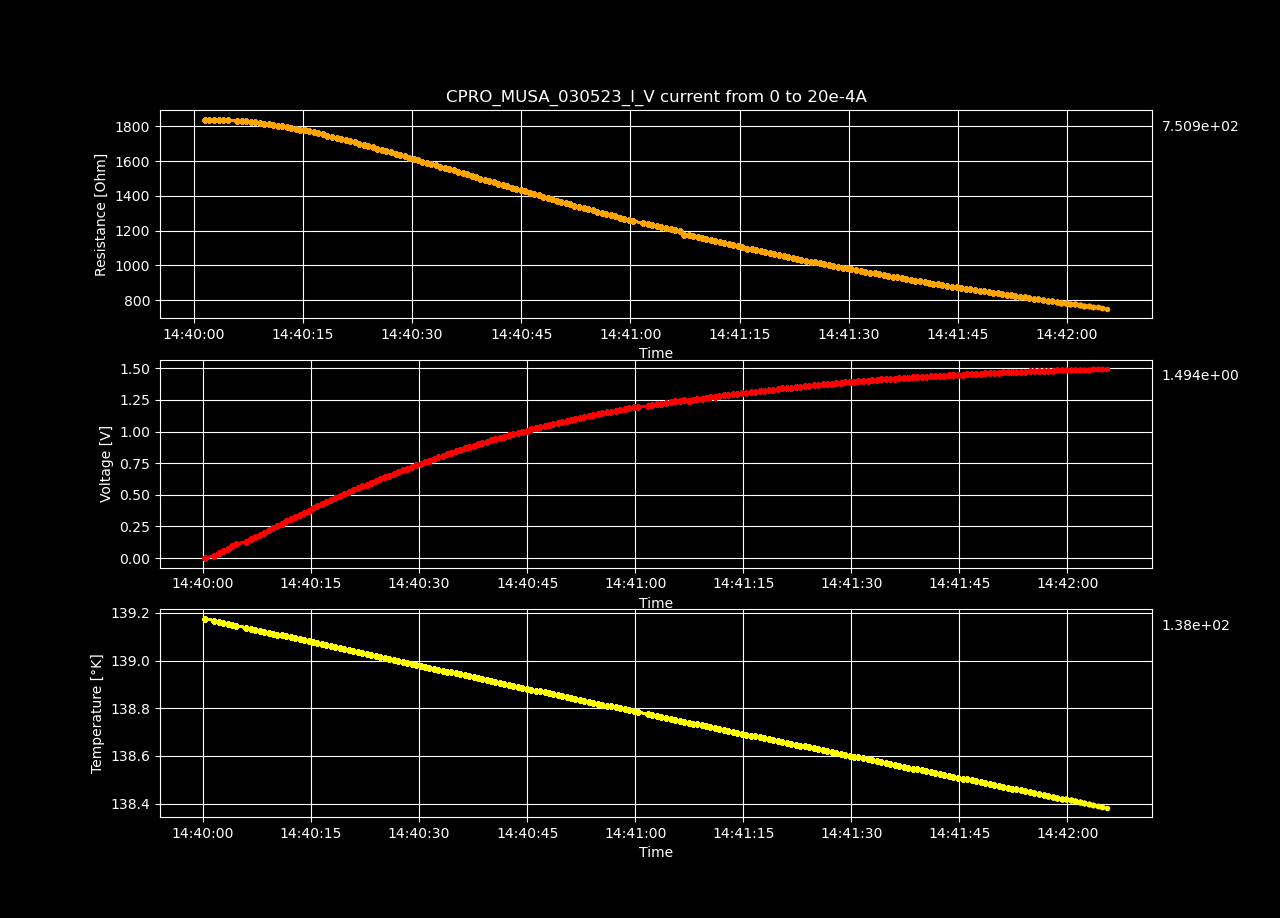

Data behind this chart, as committed beside it:
Datetime, Temperature [K], Voltage [V], Resistance [𝛀], Current Source [A], Electric Field [V/cm], Restivity [𝛀 cm], Current Density [A/cm2]
2023-05-03 14:40:00.276366, 139.2, -1.15424659e-05, -inf, 0.0, -0.0003562, -inf, 0.0
2023-05-03 14:40:01.543549, 139.2, 0.01848, 1839, 1.0050251256281408e-05, 0.5705, 1297, 0.0004398
2023-05-03 14:40:02.147096, 139.2, 0.03698, 1840, 2.0100502512562815e-05, 1.141, 1297, 0.0008797
2023-05-03 14:40:02.781538, 139.2, 0.05544, 1839, 3.0150753768844224e-05, 1.711, 1297, 0.00132
2023-05-03 14:40:03.421517, 139.2, 0.07387, 1838, 4.020100502512563e-05, 2.28, 1296, 0.001759
2023-05-03 14:40:04.032598, 139.2, 0.09228, 1836, 5.0251256281407036e-05, 2.848, 1295, 0.002199
2023-05-03 14:40:04.636971, 139.1, 0.1107, 1835, 6.030150753768845e-05, 3.416, 1294, 0.002639
2023-05-03 14:40:05.991357, 139.1, 0.129, 1834, 7.035175879396985e-05, 3.983, 1294, 0.003079
2023-05-03 14:40:06.618328, 139.1, 0.1473, 1832, 8.040201005025126e-05, 4.547, 1292, 0.003519
2023-05-03 14:40:07.229243, 139.1, 0.1655, 1830, 9.045226130653267e-05, 5.108, 1290, 0.003959
2023-05-03 14:40:07.836137, 139.1, 0.1836, 1827, 0.0001005, 5.668, 1289, 0.004398
2023-05-03 14:40:08.465960, 139.1, 0.2016, 1824, 0.0001106, 6.223, 1286, 0.004838
2023-05-03 14:40:09.083057, 139.1, 0.2195, 1820, 0.0001206, 6.774, 1283, 0.005278
2023-05-03 14:40:09.696436, 139.1, 0.2373, 1816, 0.0001307, 7.324, 1281, 0.005718
2023-05-03 14:40:10.298631, 139.1, 0.255, 1813, 0.0001407, 7.871, 1278, 0.006158
2023-05-03 14:40:10.914244, 139.1, 0.2726, 1809, 0.0001508, 8.415, 1275, 0.006598
2023-05-03 14:40:11.539018, 139.1, 0.2902, 1805, 0.0001608, 8.956, 1273, 0.007037
2023-05-03 14:40:12.163119, 139.1, 0.3076, 1800, 0.0001709, 9.493, 1270, 0.007477
2023-05-03 14:40:12.761104, 139.1, 0.3248, 1795, 0.0001809, 10.02, 1266, 0.007917
2023-05-03 14:40:13.387554, 139.1, 0.3419, 1791, 0.000191, 10.55, 1263, 0.008357
2023-05-03 14:40:14.014906, 139.1, 0.3592, 1787, 0.000201, 11.09, 1260, 0.008797
2023-05-03 14:40:14.637019, 139.1, 0.3761, 1782, 0.0002111, 11.61, 1257, 0.009237
2023-05-03 14:40:15.239338, 139.1, 0.3929, 1777, 0.0002211, 12.13, 1253, 0.009676
2023-05-03 14:40:15.844160, 139.1, 0.4097, 1772, 0.0002312, 12.65, 1250, 0.01012
2023-05-03 14:40:16.476477, 139.1, 0.4261, 1767, 0.0002412, 13.15, 1246, 0.01056
2023-05-03 14:40:17.102984, 139.1, 0.4423, 1760, 0.0002513, 13.65, 1242, 0.011
2023-05-03 14:40:17.728077, 139.1, 0.4583, 1754, 0.0002613, 14.15, 1237, 0.01144
2023-05-03 14:40:18.349985, 139.1, 0.4742, 1748, 0.0002714, 14.64, 1232, 0.01188
2023-05-03 14:40:18.984755, 139.1, 0.4901, 1742, 0.0002814, 15.13, 1228, 0.01232
2023-05-03 14:40:19.608210, 139, 0.5058, 1735, 0.0002915, 15.61, 1224, 0.01276
2023-05-03 14:40:20.236265, 139, 0.5212, 1729, 0.0003015, 16.09, 1219, 0.0132
2023-05-03 14:40:20.852174, 139, 0.5362, 1721, 0.0003116, 16.55, 1214, 0.01363
2023-05-03 14:40:21.469840, 139, 0.5513, 1714, 0.0003216, 17.02, 1209, 0.01407
2023-05-03 14:40:22.083195, 139, 0.5664, 1708, 0.0003317, 17.48, 1204, 0.01451
2023-05-03 14:40:22.707171, 139, 0.5813, 1701, 0.0003417, 17.94, 1200, 0.01495
2023-05-03 14:40:23.348675, 139, 0.5959, 1694, 0.0003518, 18.39, 1195, 0.01539
2023-05-03 14:40:23.956347, 139, 0.6104, 1687, 0.0003618, 18.84, 1190, 0.01583
2023-05-03 14:40:24.578032, 139, 0.6244, 1679, 0.0003719, 19.27, 1184, 0.01627
2023-05-03 14:40:25.188930, 139, 0.6385, 1672, 0.0003819, 19.71, 1179, 0.01671
2023-05-03 14:40:25.827373, 139, 0.6526, 1665, 0.000392, 20.14, 1174, 0.01715
2023-05-03 14:40:26.443482, 139, 0.6664, 1658, 0.000402, 20.57, 1169, 0.01759
2023-05-03 14:40:27.086614, 139, 0.68, 1650, 0.0004121, 20.99, 1164, 0.01803
2023-05-03 14:40:27.715869, 139, 0.6935, 1643, 0.0004221, 21.4, 1159, 0.01847
2023-05-03 14:40:28.355414, 139, 0.7067, 1635, 0.0004322, 21.81, 1153, 0.01891
2023-05-03 14:40:28.972162, 139, 0.7197, 1628, 0.0004422, 22.21, 1148, 0.01935
2023-05-03 14:40:29.589042, 139, 0.7325, 1620, 0.0004523, 22.61, 1142, 0.01979
2023-05-03 14:40:30.209431, 139, 0.7455, 1612, 0.0004623, 23.01, 1137, 0.02023
2023-05-03 14:40:30.810901, 139, 0.7583, 1605, 0.0004724, 23.4, 1132, 0.02067
2023-05-03 14:40:31.412729, 139, 0.7709, 1598, 0.0004824, 23.79, 1127, 0.02111
2023-05-03 14:40:32.036416, 139, 0.7835, 1591, 0.0004925, 24.18, 1122, 0.02155
2023-05-03 14:40:32.641060, 139, 0.796, 1584, 0.0005025, 24.57, 1117, 0.02199
2023-05-03 14:40:33.249163, 139, 0.808, 1576, 0.0005126, 24.94, 1112, 0.02243
2023-05-03 14:40:33.857875, 139, 0.8201, 1569, 0.0005226, 25.31, 1107, 0.02287
2023-05-03 14:40:34.461778, 138.9, 0.8319, 1562, 0.0005327, 25.68, 1101, 0.02331
2023-05-03 14:40:35.088063, 138.9, 0.8437, 1555, 0.0005427, 26.04, 1096, 0.02375
2023-05-03 14:40:35.710813, 138.9, 0.8551, 1547, 0.0005528, 26.39, 1091, 0.02419
2023-05-03 14:40:36.343046, 138.9, 0.8667, 1540, 0.0005628, 26.75, 1086, 0.02463
2023-05-03 14:40:36.946148, 138.9, 0.8777, 1532, 0.0005729, 27.09, 1080, 0.02507
2023-05-03 14:40:37.556996, 138.9, 0.8883, 1524, 0.0005829, 27.42, 1075, 0.02551
2023-05-03 14:40:38.159953, 138.9, 0.8988, 1516, 0.000593, 27.74, 1069, 0.02595
... 140 more rows
